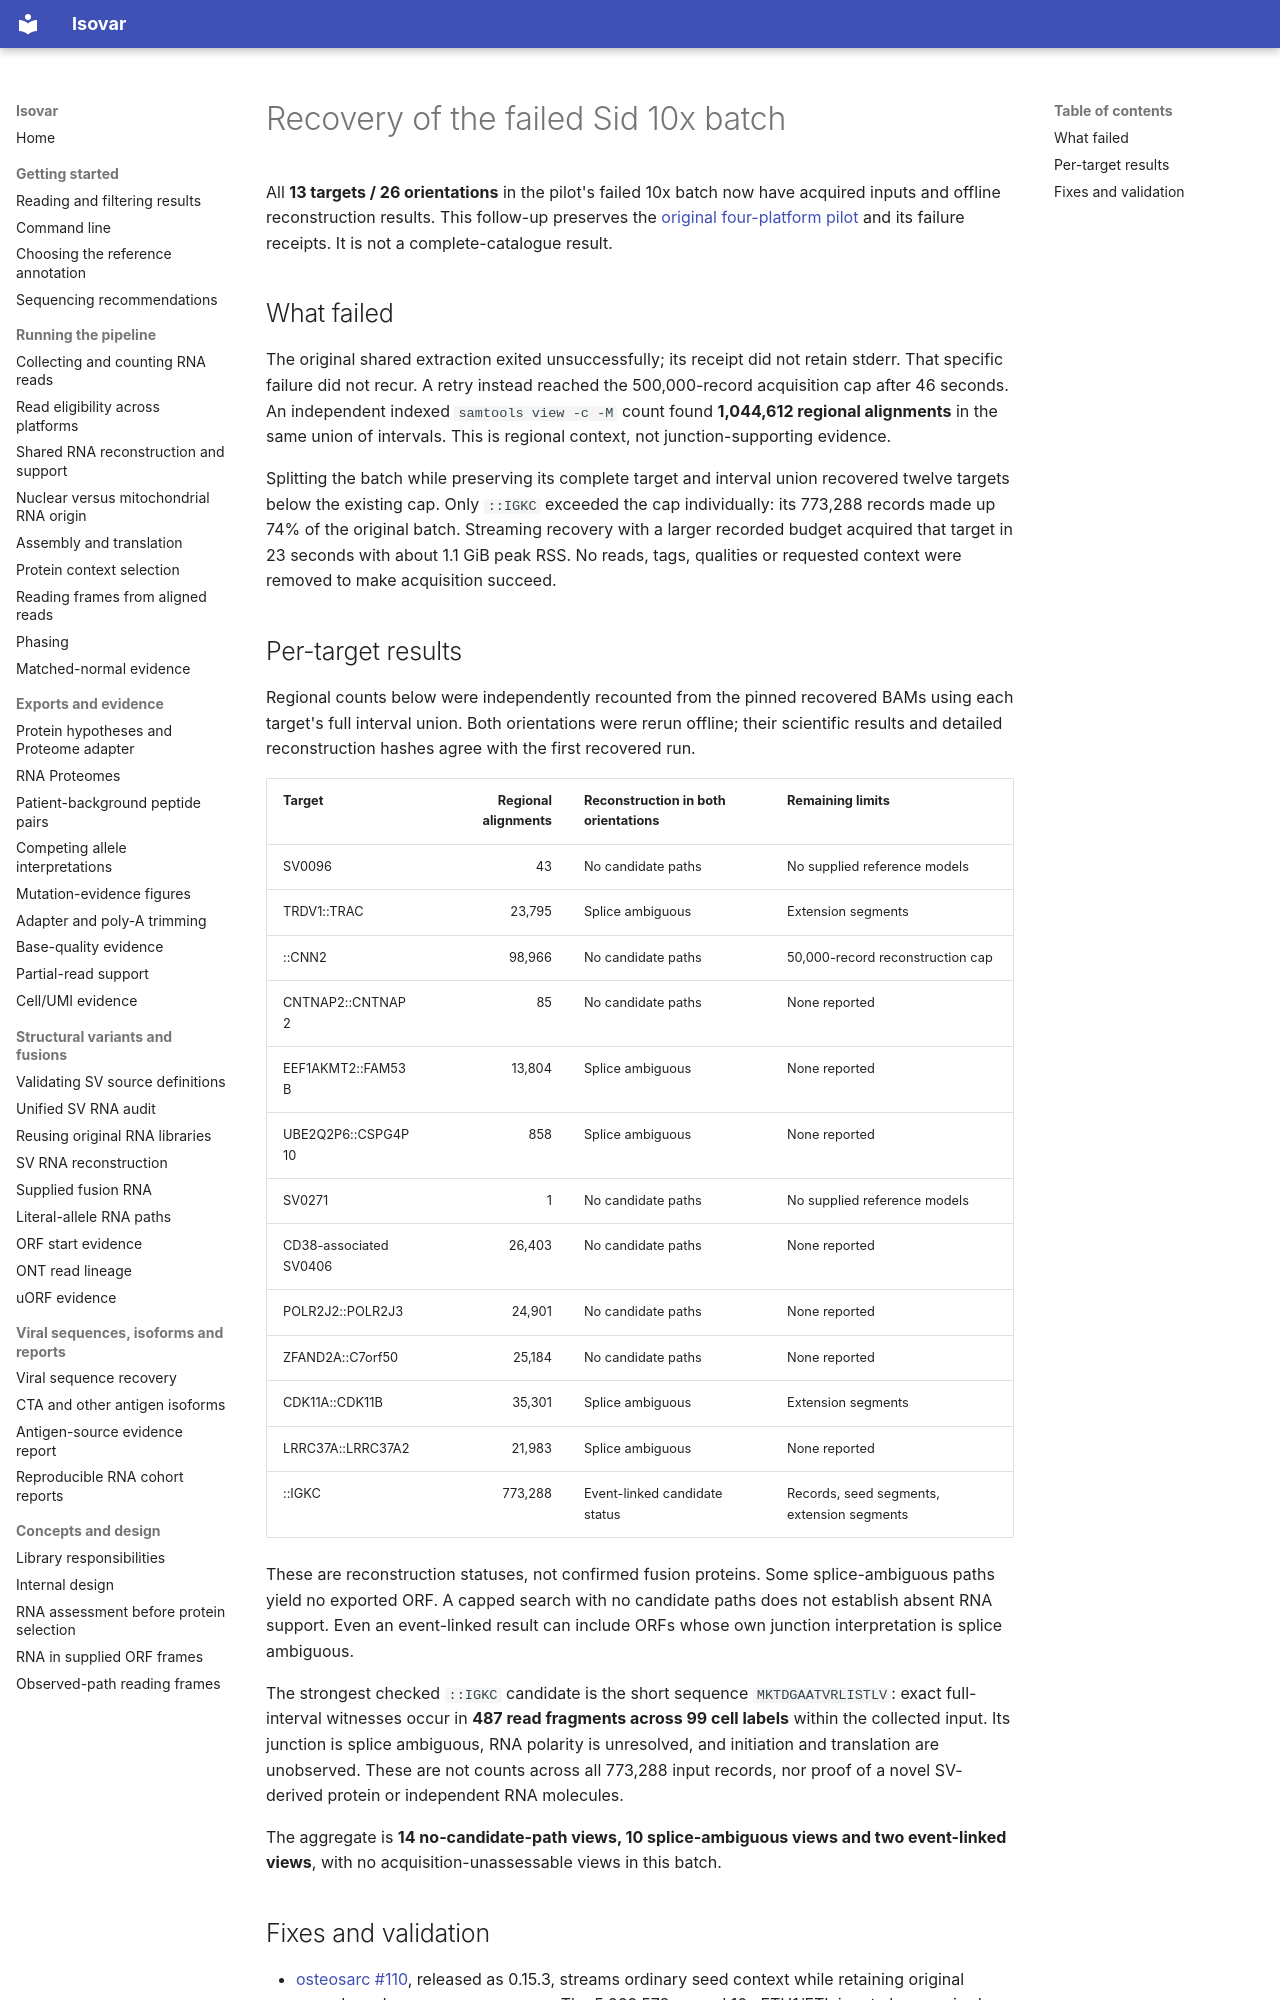

repository: openvax/isovar · page: sid-sv-acquisition-recovery/index.html · generator: mkdocs

# Recovery of the failed Sid 10x batch

All **13 targets / 26 orientations** in the pilot's failed 10x batch now have
acquired inputs and offline reconstruction results. This follow-up preserves the
[original four-platform pilot](sid-sv-four-platform-pilot.md) and its failure
receipts. It is not a complete-catalogue result.

## What failed

The original shared extraction exited unsuccessfully; its receipt did not retain
stderr. That specific failure did not recur. A retry instead reached the
500,000-record acquisition cap after 46 seconds. An independent indexed
`samtools view -c -M` count found **1,044,612 regional alignments** in the same
union of intervals. This is regional context, not junction-supporting evidence.

Splitting the batch while preserving its complete target and interval union
recovered twelve targets below the existing cap. Only `::IGKC` exceeded the cap
individually: its 773,288 records made up 74% of the original batch. Streaming
recovery with a larger recorded budget acquired that target in 23 seconds with
about 1.1 GiB peak RSS. No reads, tags, qualities or requested context were
removed to make acquisition succeed.

## Per-target results

Regional counts below were independently recounted from the pinned recovered
BAMs using each target's full interval union. Both orientations were rerun
offline; their scientific results and detailed reconstruction hashes agree with
the first recovered run.

| Target | Regional alignments | Reconstruction in both orientations | Remaining limits |
|---|---:|---|---|
| SV0096 | 43 | No candidate paths | No supplied reference models |
| TRDV1::TRAC | 23,795 | Splice ambiguous | Extension segments |
| ::CNN2 | 98,966 | No candidate paths | 50,000-record reconstruction cap |
| CNTNAP2::CNTNAP2 | 85 | No candidate paths | None reported |
| EEF1AKMT2::FAM53B | 13,804 | Splice ambiguous | None reported |
| UBE2Q2P6::CSPG4P10 | 858 | Splice ambiguous | None reported |
| SV0271 | 1 | No candidate paths | No supplied reference models |
| CD38-associated SV0406 | 26,403 | No candidate paths | None reported |
| POLR2J2::POLR2J3 | 24,901 | No candidate paths | None reported |
| ZFAND2A::C7orf50 | 25,184 | No candidate paths | None reported |
| CDK11A::CDK11B | 35,301 | Splice ambiguous | Extension segments |
| LRRC37A::LRRC37A2 | 21,983 | Splice ambiguous | None reported |
| ::IGKC | 773,288 | Event-linked candidate status | Records, seed segments, extension segments |

These are reconstruction statuses, not confirmed fusion proteins. Some
splice-ambiguous paths yield no exported ORF. A capped search with no candidate
paths does not establish absent RNA support. Even an event-linked result can
include ORFs whose own junction interpretation is splice ambiguous.

The strongest checked `::IGKC` candidate is the short sequence
`MKTDGAATVRLISTLV`: exact full-interval witnesses occur in **487 read fragments
across 99 cell labels** within the collected input. Its junction is splice
ambiguous, RNA polarity is unresolved, and initiation and translation are
unobserved. These are not counts across all 773,288 input records, nor proof of a
novel SV-derived protein or independent RNA molecules.

The aggregate is **14 no-candidate-path views, 10 splice-ambiguous views and two
event-linked views**, with no acquisition-unassessable views in this batch.
